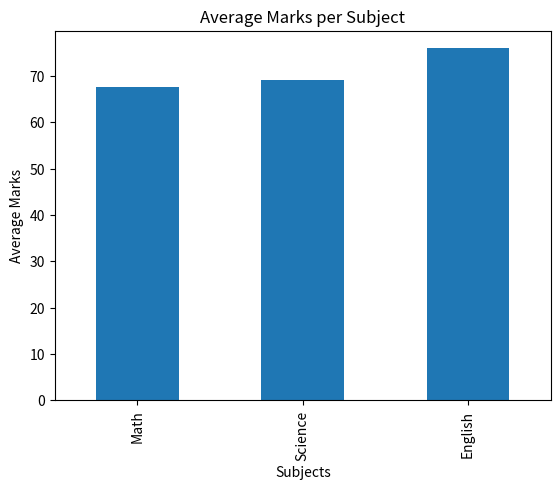
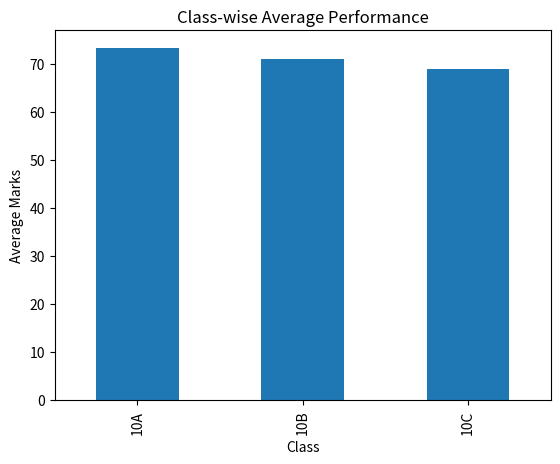
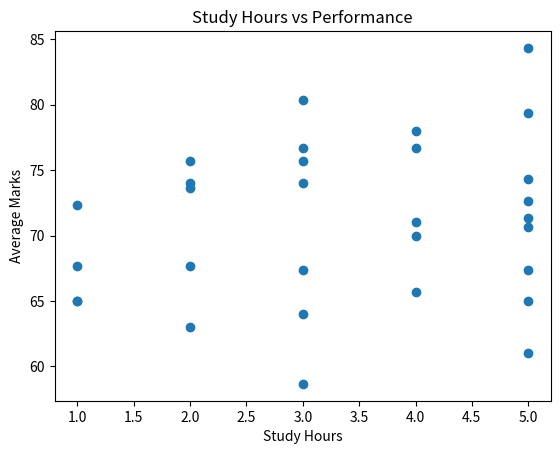

Reproduce these figures in Python, in order.
import pandas as pd
import numpy as np
import matplotlib.pyplot as plt

# Step 1: Random Seed (same output varanum)
np.random.seed(42)

# Step 2: Create Dataset (30 Students)
data = pd.DataFrame({
    "Student_ID": range(1, 31),
    "Class": np.random.choice(["10A", "10B", "10C"], 30),
    "Gender": np.random.choice(["Male", "Female"], 30),
    "Math": np.random.randint(40, 100, 30),
    "Science": np.random.randint(45, 100, 30),
    "English": np.random.randint(50, 100, 30),
    "Study_Hours": np.random.randint(1, 6, 30),
    "Attendance_%": np.random.randint(60, 100, 30)
})

# Step 3: Add Average Column
data["Average"] = data[["Math", "Science", "English"]].mean(axis=1)

print("First 5 Records:\n")
print(data.head())

# Step 4: Subject-wise Average
print("\nSubject-wise Average:")
subject_avg = data[["Math", "Science", "English"]].mean()
print(subject_avg)

# Step 5: Study Hours vs Average Correlation
print("\nStudy Hours vs Average Correlation:")
print(data[["Study_Hours", "Average"]].corr())

# Step 6: Class-wise Performance
print("\nClass-wise Average Performance:")
print(data.groupby("Class")["Average"].mean())

# Step 7: Attendance Impact
print("\nAttendance vs Average Correlation:")
print(data[["Attendance_%", "Average"]].corr())

# Step 8: Top 5 Students
print("\nTop 5 Students:")
print(data.sort_values(by="Average", ascending=False).head(5))

# ---------------- VISUALIZATION ----------------

# Subject Performance
plt.figure()
subject_avg.plot(kind="bar")
plt.title("Average Marks per Subject")
plt.xlabel("Subjects")
plt.ylabel("Average Marks")
plt.show()

# Class Performance
plt.figure()
data.groupby("Class")["Average"].mean().plot(kind="bar")
plt.title("Class-wise Average Performance")
plt.xlabel("Class")
plt.ylabel("Average Marks")
plt.show()

# Study Hours vs Performance
plt.figure()
plt.scatter(data["Study_Hours"], data["Average"])
plt.xlabel("Study Hours")
plt.ylabel("Average Marks")
plt.title("Study Hours vs Performance")
plt.show()
